Photos from the image-classification dataset "Histo images" in the GitHub repository amine-e2r/kidney. Its 5 classes are: chromo, onco, cc RCC, normal tissue, p RCC.

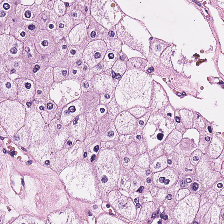
Label: chromo

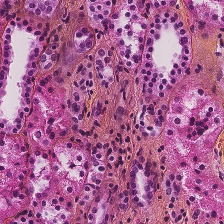
Label: normal tissue

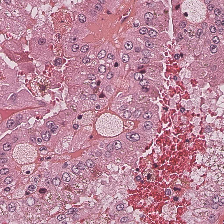
Label: p RCC

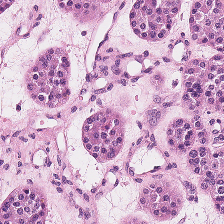
Label: onco

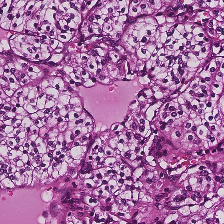
Label: cc RCC

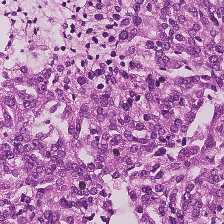
Label: p RCC
